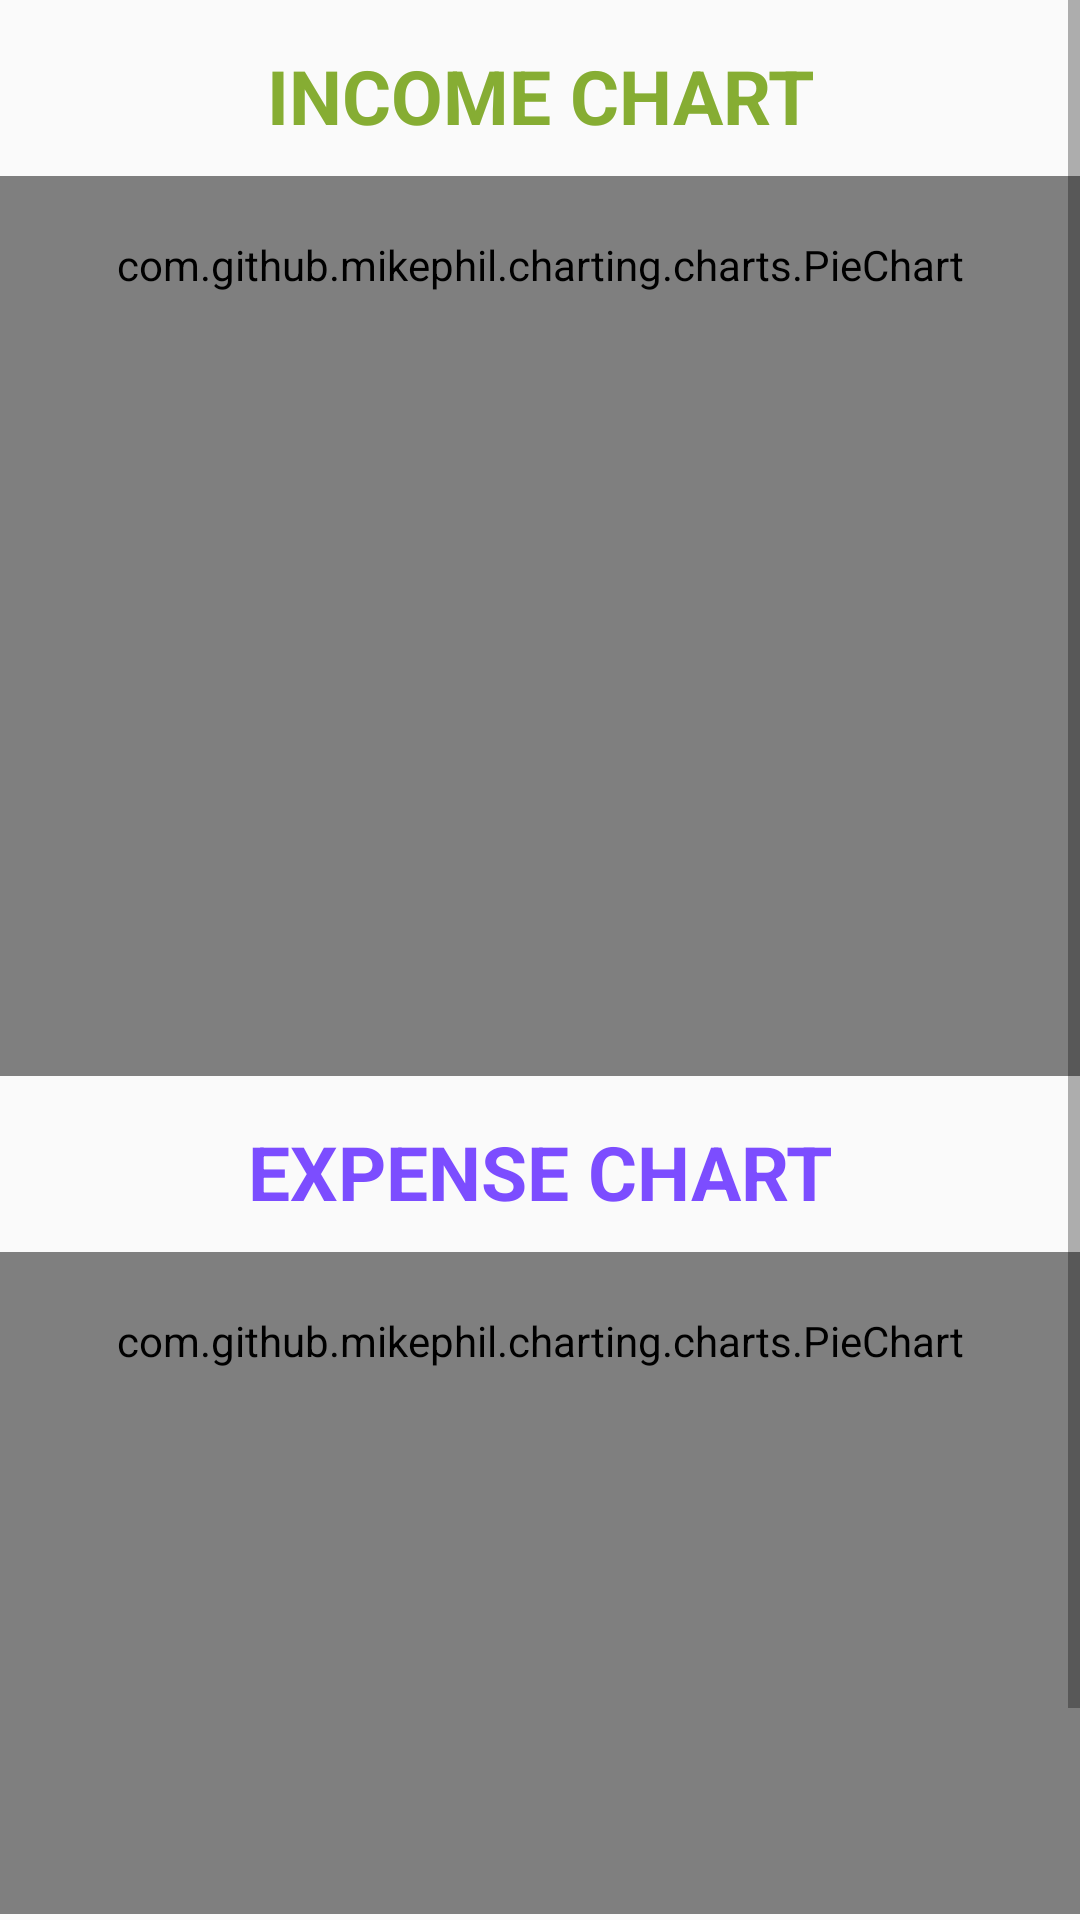

The Android layout XML behind this screen, and the referenced resources:
<!-- AndroidManifest.xml: application theme AppTheme -->
<!-- res/layout/activity_pie_chart.xml -->
<?xml version="1.0" encoding="utf-8"?>
    <ScrollView
        xmlns:android="http://schemas.android.com/apk/res/android"
        xmlns:app="http://schemas.android.com/apk/res-auto"
        xmlns:tools="http://schemas.android.com/tools"
        android:layout_width="match_parent"
        android:layout_height="wrap_content"
        android:layout_marginTop="2dp"
        android:orientation="vertical"
        android:paddingBottom="2dp"
        tools:context=".ReportChart">
    <LinearLayout
        android:layout_width="match_parent"
        android:layout_height="match_parent"
        android:minHeight="500dp"
        android:orientation="vertical">

        <TextView
            android:id="@+id/textView1"
            android:paddingTop="15dp"
            android:layout_width="match_parent"
            android:layout_height="wrap_content"
            android:layout_marginBottom="10dp"
            android:text="Income Chart"
            android:textAlignment="center"
            android:textAllCaps="true"
            android:textColor="#86AD33"
            android:textSize="25dp"
            android:textStyle="bold" />
        <com.github.mikephil.charting.charts.PieChart
            android:id="@+id/piechart1"
            android:layout_width="match_parent"
            android:layout_height="match_parent"
            android:minHeight="300dp"
            android:padding="20dp"/>
        <TextView
            android:id="@+id/textView2"
            android:layout_width="match_parent"
            android:layout_height="wrap_content"
            android:paddingTop="15dp"
            android:layout_marginBottom="10dp"
            android:text="Expense chart"
            android:textAlignment="center"
            android:textAllCaps="true"
            android:textColor="@color/deeppurple"
            android:textSize="25dp"
            android:textStyle="bold" />
        <com.github.mikephil.charting.charts.PieChart
            android:id="@+id/piechart2"
            android:layout_width="match_parent"
            android:layout_height="match_parent"
            android:minHeight="300dp"
            android:padding="20dp"/>
    </LinearLayout>
    </ScrollView>
<!-- resources referenced by this layout -->
<resources>
  <color name="deeppurple">#7c4dff</color>
  <style name="AppTheme" parent="Theme.AppCompat.Light.DarkActionBar">
  
          <item name="colorPrimary">@color/colorPrimary</item>
          <item name="colorPrimaryDark">@color/colorPrimaryDark</item>
          <item name="colorAccent">@color/colorAccent</item>
      </style>
  <color name="colorPrimary">#008577</color>
  <color name="colorPrimaryDark">#00574B</color>
  <color name="colorAccent">#D81B60</color>
</resources>
